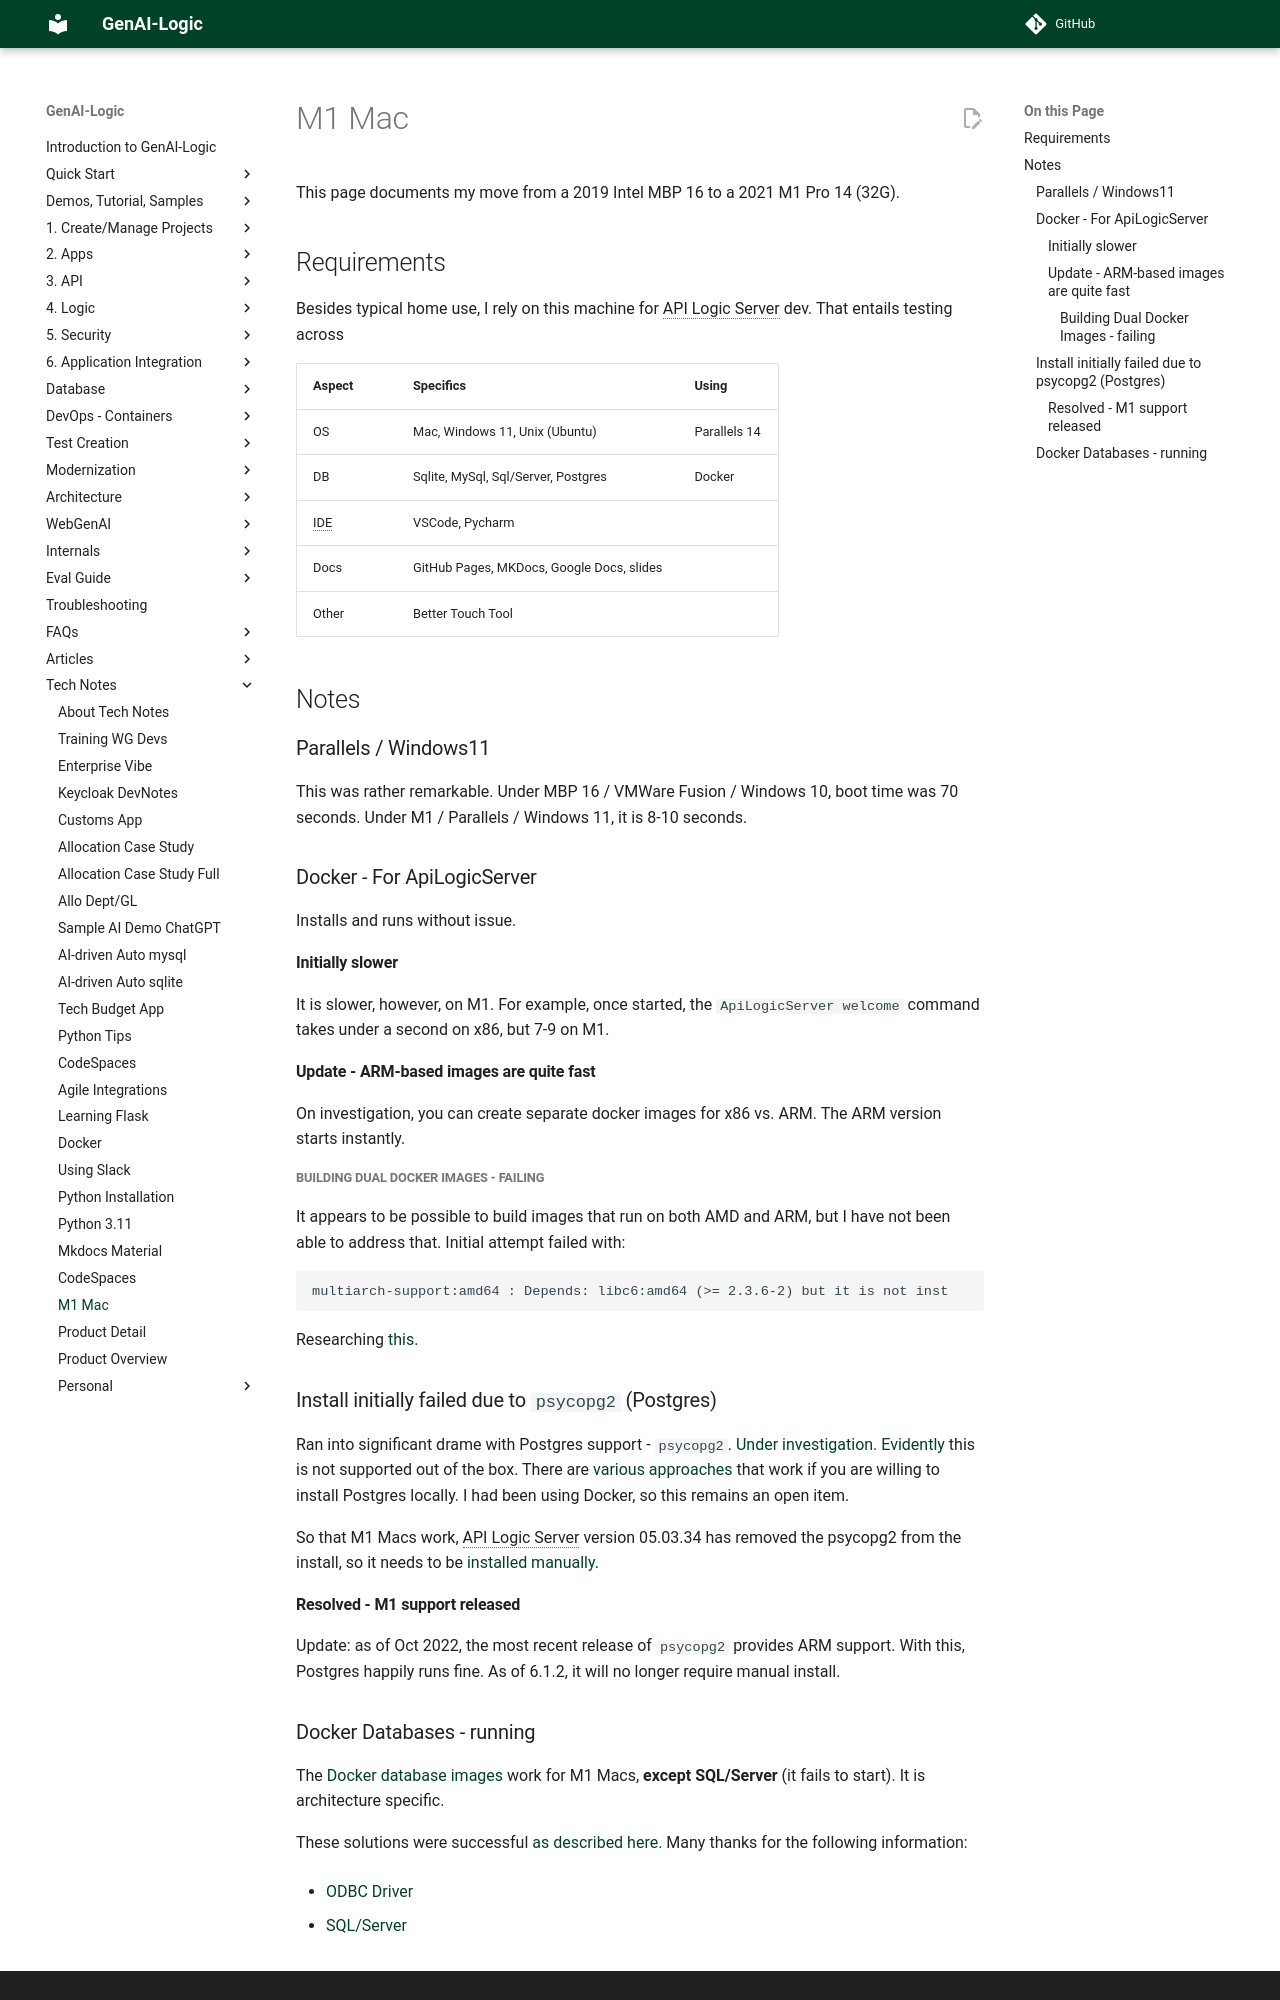

repository: ApiLogicServer/Docs · page: Tech-m1/index.html · generator: jekyll

This page documents my move from a 2019 Intel MBP 16 to a 2021 M1 Pro 14 (32G).

# Requirements

Besides typical home use, I rely on this machine for API Logic Server dev.  That entails testing across

| Aspect  | Specifics    | Using   |
:---------|:-----------|:------------|
| OS      | Mac, Windows 11, Unix (Ubuntu) | Parallels 14 |
| DB      | Sqlite, MySql, Sql/Server, Postgres | Docker |
| IDE     | VSCode, Pycharm | |
| Docs    | GitHub Pages, MKDocs, Google Docs, slides | |
| Other   | Better Touch Tool | |

# Notes

## Parallels / Windows11

This was rather remarkable.  Under MBP 16 / VMWare Fusion / Windows 10, boot time was 70 seconds.  Under M1 / Parallels / Windows 11, it is 8-10 seconds.

## Docker - For ApiLogicServer

Installs and runs without issue.  

### Initially slower

It is slower, however, on M1.  For example, once started, the `ApiLogicServer welcome` command takes under a second on x86, but 7-9 on M1.

### Update - ARM-based images are quite fast

On investigation, you can create separate docker images for x86 vs. ARM.  The ARM version starts instantly.


#### Building Dual Docker Images - failing

It appears to be possible to build images that run on both AMD and ARM, but I have not been able to address that.
  Initial attempt failed with:

```
multiarch-support:amd64 : Depends: libc6:amd64 (>= 2.3.6-2) but it is not inst
```

Researching [this](https://stackoverflow.com/questions/71310357/multiarch-supportamd64-depends-libc6amd64-2-3-6-2-but-it-is-not-instal).


## Install initially failed due to `psycopg2` (Postgres)

Ran into significant drame with Postgres support - `psycopg2`.  [Under investigation](https://stackoverflow.com/questions/73042760/pip-install-psycopg2-on-macos-m1-and-python-3-10-5-not-working).  [Evidently](https://github.com/psycopg/psycopg/issues/344) this is not supported out of the box.  There are [various approaches](https://doesitarm.com/app/psycopg2) that work if you are willing to install Postgres locally.  I had been using Docker, so this remains an open item.

So that M1 Macs work, API Logic Server version 05.03.34 has removed the psycopg2 from the install, so it needs to be [installed manually](Install-psycopg2.md).

### Resolved - M1 support released

Update: as of Oct 2022, the most recent release of `psycopg2` provides ARM support.  With this, Postgres happily runs fine.  As of 6.1.2, it will no longer require manual install.
